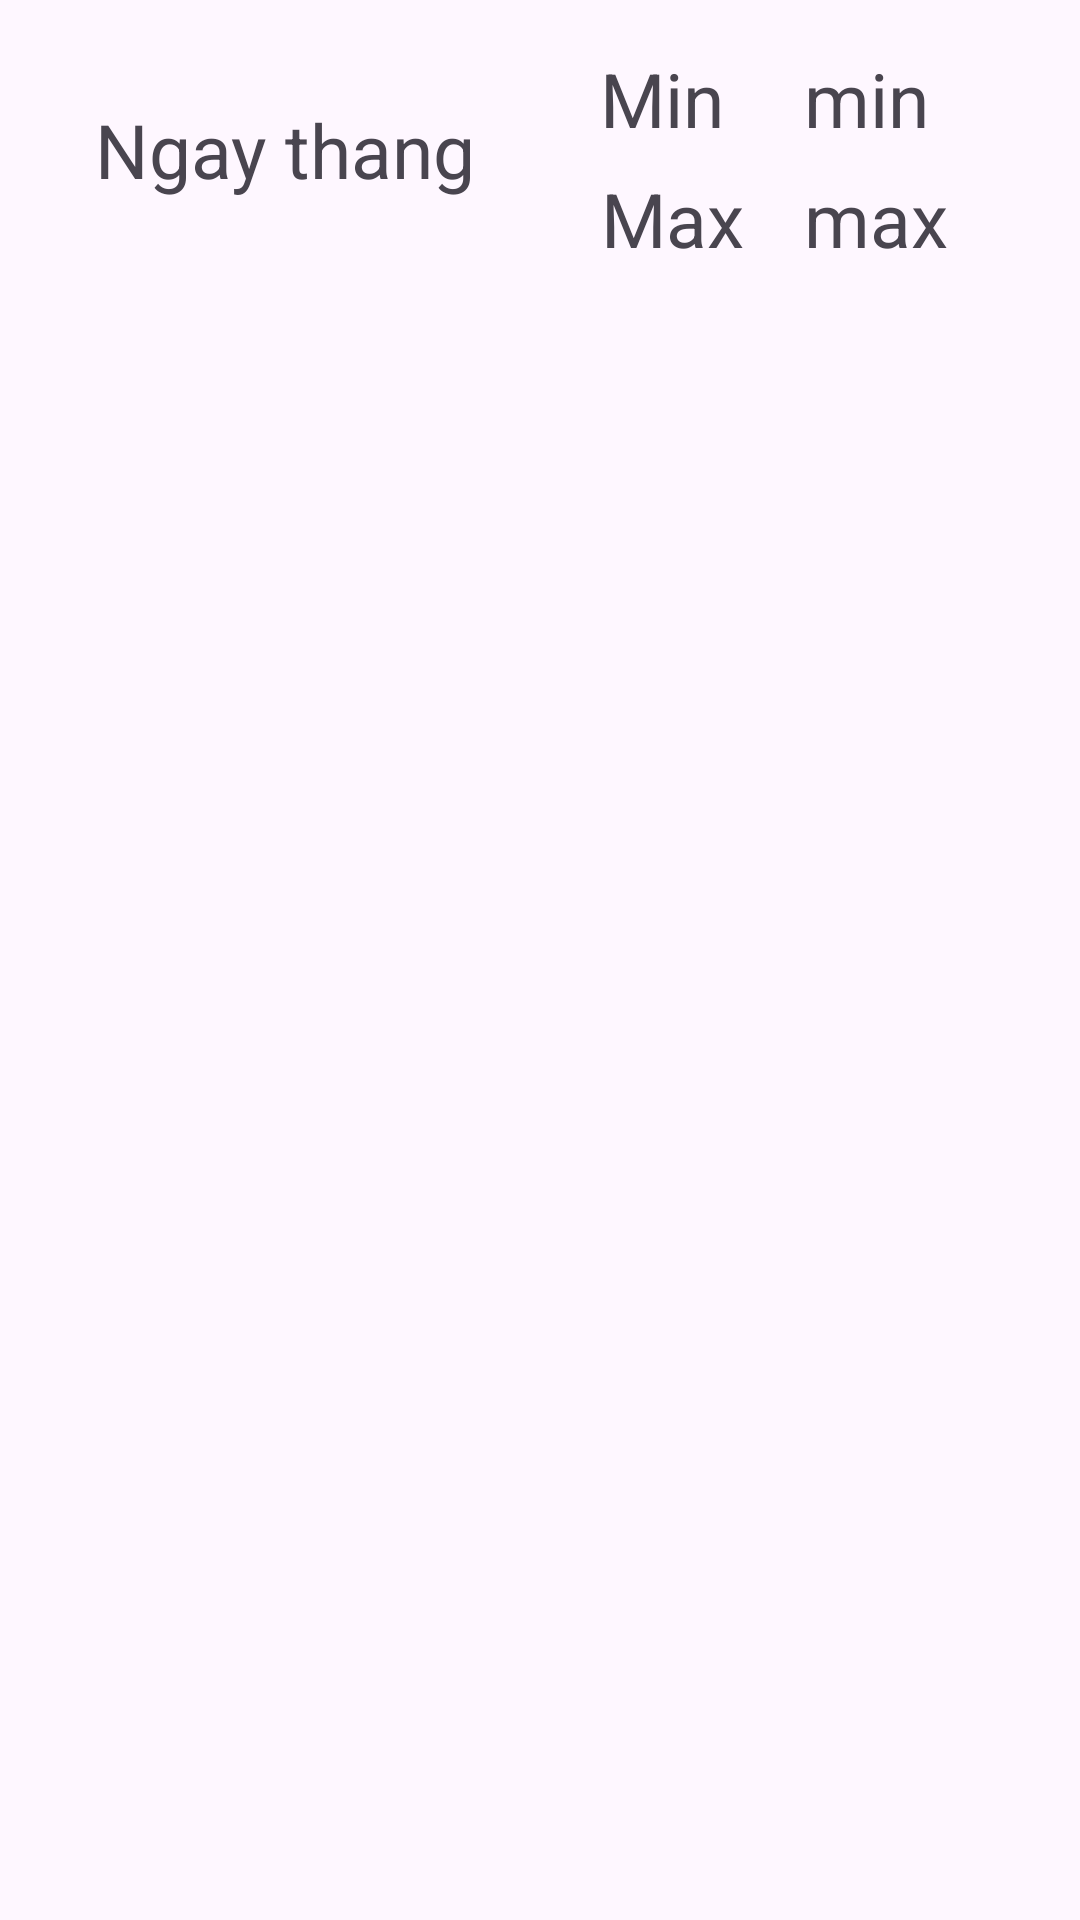

Here is an Android app screen rendered from its layout file. Give the layout XML and the strings, colors and styles it references.
<!-- AndroidManifest.xml: application theme Theme.Dubaothoitiet2 -->
<!-- res/layout/layout_lv.xml -->
<?xml version="1.0" encoding="utf-8"?>
<androidx.constraintlayout.widget.ConstraintLayout xmlns:android="http://schemas.android.com/apk/res/android"
    xmlns:tools="http://schemas.android.com/tools"
    android:layout_width="match_parent"
    android:layout_height="match_parent"
    xmlns:app="http://schemas.android.com/apk/res-auto">


    <TextView
        android:id="@+id/textView2"
        android:layout_width="48dp"
        android:layout_height="32dp"
        android:layout_marginTop="16dp"
        android:layout_marginRight="112dp"
        android:text="Min"
        android:textSize="25dp"
        app:layout_constraintRight_toRightOf="parent"
        app:layout_constraintTop_toTopOf="parent" />

    <TextView
        android:id="@+id/textView"
        android:layout_width="wrap_content"
        android:layout_height="wrap_content"
        android:layout_marginTop="56dp"
        android:layout_marginRight="112dp"
        android:text="Max"
        android:textSize="25dp"
        app:layout_constraintRight_toRightOf="parent"
        app:layout_constraintTop_toTopOf="parent" />

    <TextView
        android:id="@+id/ngay"
        android:layout_width="134dp"
        android:layout_height="68dp"
        android:layout_marginLeft="28dp"
        android:layout_marginTop="16dp"
        android:gravity="center"
        android:text="Ngay thang"
        android:textSize="25dp"
        app:layout_constraintLeft_toLeftOf="parent"
        app:layout_constraintTop_toTopOf="parent" />

    <ImageView
        android:id="@+id/icon_day"
        android:layout_width="61dp"
        android:layout_height="58dp"
        android:layout_marginLeft="12dp"
        android:layout_marginTop="4dp"
        app:layout_constraintLeft_toRightOf="@id/ngay"
        app:layout_constraintTop_toTopOf="@id/ngay" />

    <TextView
        android:id="@+id/min"
        android:layout_width="wrap_content"
        android:layout_height="wrap_content"
        android:layout_marginStart="20dp"
        android:text="min"
        android:textSize="25dp"
        app:layout_constraintLeft_toRightOf="@id/icon_day"
        app:layout_constraintStart_toEndOf="@+id/textView2"
        app:layout_constraintTop_toTopOf="@+id/textView2" />

    <TextView
        android:id="@+id/max"
        android:layout_width="wrap_content"
        android:layout_height="wrap_content"
        android:layout_marginStart="20dp"
        android:text="max"
        android:textSize="25dp"
        app:layout_constraintLeft_toRightOf="@id/icon_day"
        app:layout_constraintStart_toEndOf="@+id/textView"
        app:layout_constraintTop_toTopOf="@+id/textView" />


</androidx.constraintlayout.widget.ConstraintLayout>
<!-- resources referenced by this layout -->
<resources>
  <style name="Theme.Dubaothoitiet2" parent="Base.Theme.Dubaothoitiet2" />
  <style name="Base.Theme.Dubaothoitiet2" parent="Theme.Material3.DayNight.NoActionBar">
          
          
      </style>
</resources>
